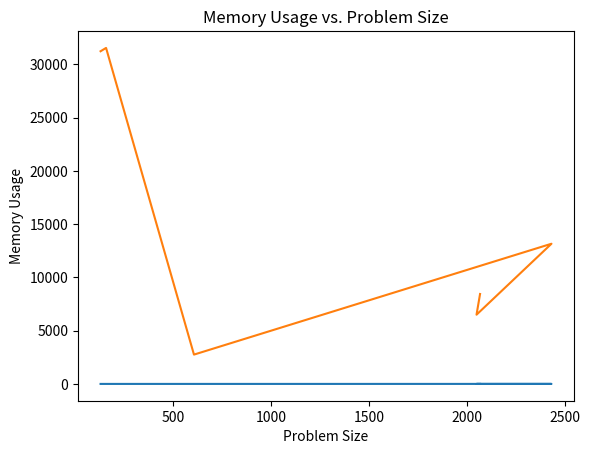

Generate this figure with matplotlib:
import matplotlib.pyplot as plt


def plot_graph_time(a,b):
    plt.plot(a, b)
    plt.title("CPU Time vs. Problem Size")
    plt.xlabel('Problem Size')
    plt.ylabel("CPU Time")
    plt.show() 

def plot_graph_memory(a,b):
    plt.plot(a, b)
    plt.title("Memory Usage vs. Problem Size")
    plt.xlabel('Problem Size')
    plt.ylabel("Memory Usage")
    plt.show()   

def main():
    m_n = [132,160,608,2430,2048,2066]
    time = [0.221,0.224,0.097,1.66,0.399,0.81]
    memory = [31220,31532,2752,13156,6496,8440]
    plot_graph_time(m_n,time)
    plot_graph_memory(m_n,memory)

main()